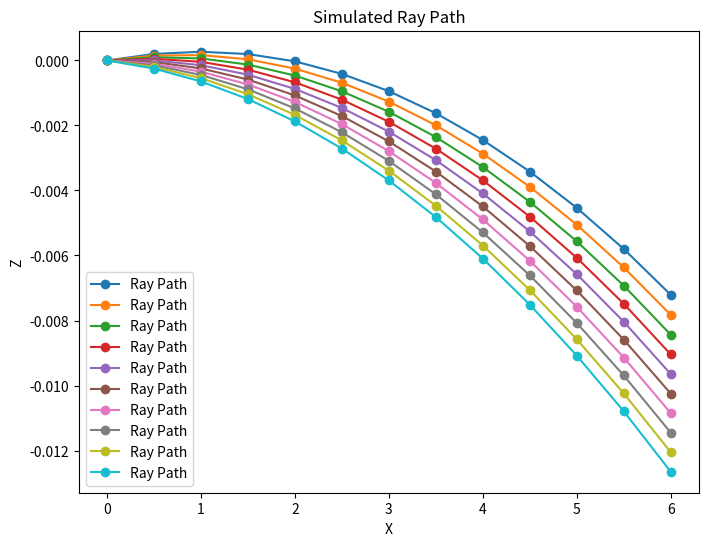

This chart was generated by the following Python code:
import numpy as np
import matplotlib.pyplot as plt

def lerp(a, b, t):
    return a + (b - a) * t

def sampleTemperature(p):
    seeLevel = 0
    diffrence = 0.002

    t = (p[2] - seeLevel) / diffrence;
    t = np.clip(t, 0, 1);
    return lerp(13.0, 12.0, t) + 274.15;  # Example temperature field

def custom_refract(I, N, eta):
    """
    Calculate the refraction vector using Snell's law.

    Parameters:
    - I (numpy array): Incident vector (3D, normalized)
    - N (numpy array): Surface normal vector (3D, normalized)
    - eta (float): Index of refraction ratio (n1 / n2)

    Returns:
    - numpy array: Refracted vector (3D) or None if total internal reflection occurs
    """
    I = I / np.linalg.norm(I)
    N = N / np.linalg.norm(N)
    cosThetaI = -np.dot(I, N)
    k = 1.0 - eta**2 * (1.0 - cosThetaI**2)
    if k < 0.0:
        return None  # Total internal reflection
    return eta * I + (eta * cosThetaI - np.sqrt(k)) * N

def etaFromTemperatures(t1, t2):
    """Calculate the refractive index ratio based on temperatures."""
    return 1 + 0.000292 * t1 / t2

def normalFromPoints(p1, p2):
    """Calculate the normal vector at a point based on temperature gradient."""
    delta = 1  # Small step for finite difference
    # Gradient in the x direction
    t1x = sampleTemperature(p1)
    t2x = sampleTemperature(p2 + np.array([delta, 0, 0]))
    gradient_x = (t2x - t1x) / delta

    # Gradient in the y direction
    t1y = sampleTemperature(p1)
    t2y = sampleTemperature(p2 + np.array([0, delta, 0]))
    gradient_y = (t2y - t1y) / delta

    t1z = sampleTemperature(p1)
    t2z = sampleTemperature(p2 + np.array([0, 0, delta]))
    gradient_z = (t2z - t1z) / delta
    gradient = np.array([gradient_x,gradient_y, gradient_z])
    if(gradient_z == 0.0):
        return [0.0,0.0,0.0]
    return gradient / np.linalg.norm(gradient)

def simulate_ray_path(start_point, initial_direction, steps, delta_step):
    """
    Simulate the ray path across a varying temperature field.

    Parameters:
    - start_point (numpy array): Initial 3D position of the ray
    - initial_direction (numpy array): Initial 3D direction of the ray (normalized)
    - steps (int): Number of steps to simulate
    - delta_step (float): Step size for ray traversal

    Returns:
    - numpy array: Array of ray positions
    """
    path = [[start_point[0],start_point[2]]]
    direction = initial_direction / np.linalg.norm(initial_direction)
    current_point = start_point

    for _ in range(steps):
        next_point = current_point + direction * delta_step
        normal = normalFromPoints(current_point, next_point)
        t1 = sampleTemperature(current_point)
        t2 = sampleTemperature(next_point)
        eta = etaFromTemperatures(t1, t2)
        refracted_dir = custom_refract(direction,-direction + normal, eta)

        if refracted_dir is None:
            path.append([next_point[0], next_point[2]])
            # just continue

        direction = refracted_dir / np.linalg.norm(refracted_dir)
        path.append([next_point[0],next_point[2]])
        current_point = next_point

    return np.array(path)

# Initial parameters
start_point = np.array([0.0, 0.0, 0.0])  # Start at origin
initial_direction = np.array([1.0, 0.0, 0.0005])  # Move along +Z direction
delta_step = 0.5  # Step size

steps = int(6 / delta_step)  # Number of steps to simulate

# Simulate the ray path
ray_paths = []
for i in range(10):
    initial_direction[2] = initial_direction[2] - 0.0001
    ray_paths.append(simulate_ray_path(start_point, initial_direction, steps, delta_step))

# Plot the ray path
fig = plt.figure(figsize=(8, 6))
ax = fig.add_subplot(111)
for i in range(10):
    ax.plot(ray_paths[i][:, 0], ray_paths[i][:, 1], label='Ray Path', marker='o')
ax.set_xlabel('X')
ax.set_ylabel('Z')
ax.set_title('Simulated Ray Path')
ax.legend()
plt.show()
